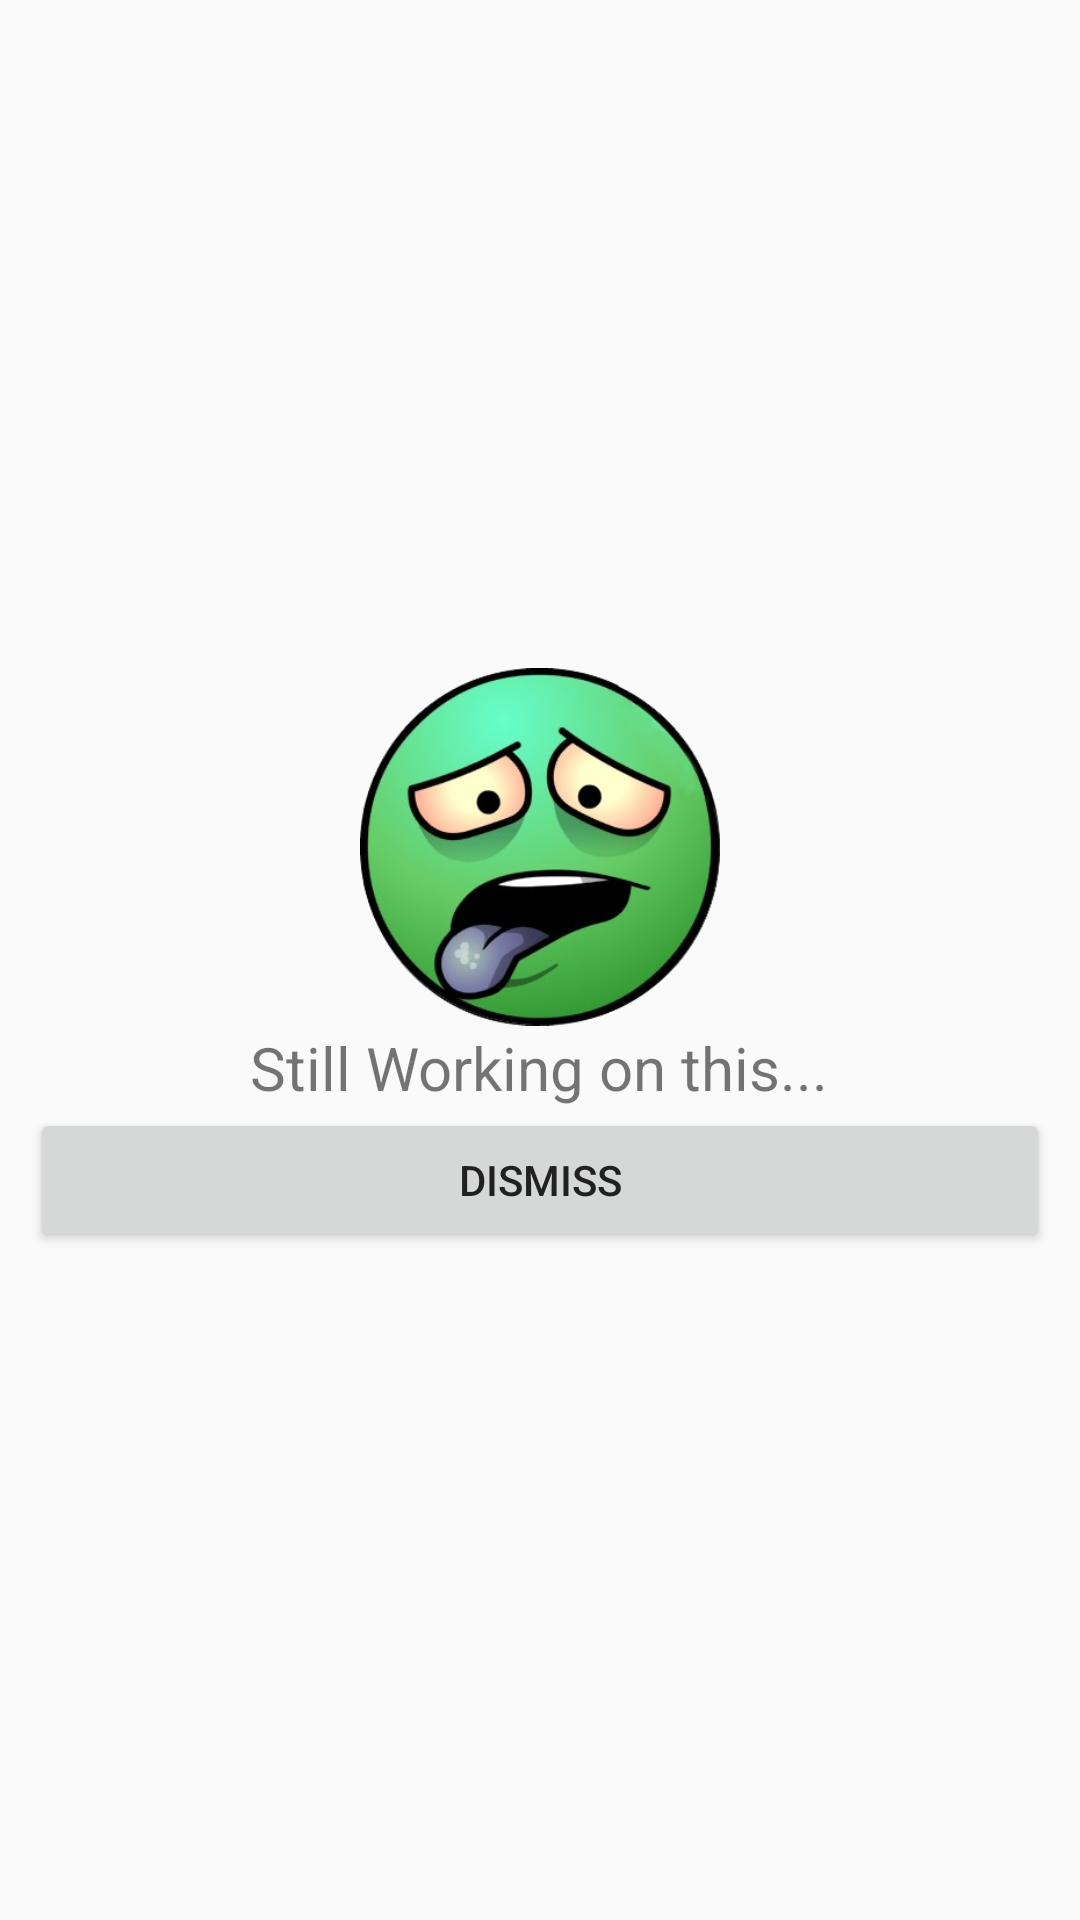

Here is an Android app screen rendered from its layout file. Give the layout XML and the strings, colors and styles it references.
<!-- AndroidManifest.xml: application theme AppTheme -->
<!-- res/layout/fragment_dialog.xml -->
<?xml version="1.0" encoding="utf-8"?>

<LinearLayout xmlns:android="http://schemas.android.com/apk/res/android"
    android:layout_width="wrap_content"
    android:layout_height="wrap_content"
    android:gravity="center"
    android:orientation="vertical"
    android:padding="10dp">

    <ImageView
        android:id="@+id/image"
        android:layout_width="120dp"
        android:layout_height="120dp"
        android:scaleType="fitCenter"
        android:src="@drawable/sickface" />

    <TextView
        android:id="@+id/title"
        android:layout_width="wrap_content"
        android:layout_height="wrap_content"
        android:text="Still Working on this..."
        android:textSize="20dp" />

    <Button
        android:id="@+id/dismiss"
        android:layout_width="match_parent"
        android:layout_height="wrap_content"
        android:text="Dismiss" />
</LinearLayout>
<!-- resources referenced by this layout -->
<resources>
  <!-- drawable sickface: png bitmap (drawable, 107326 bytes) -->
  <style name="AppTheme" parent="Theme.AppCompat.Light.DarkActionBar">
          
          <item name="colorPrimary">@color/primary</item>
          <item name="colorPrimaryDark">@color/primary_dark</item>
          <item name="colorAccent">@color/accent</item>
          <item name="preferenceTheme">@style/PreferenceThemeOverlay</item>
          <item name="android:textColorPrimary">@color/primary_text</item>
          <item name="android:textColorSecondary">@color/secondary_text</item>
          
          <item name="cardBackgroundColor">@color/faded_black</item>
          <item name="colorBackgroundFloating">@color/faded_black</item>
  
      </style>
  <color name="primary">#4caf50</color>
  <color name="primary_dark">#d9388e3c</color>
  <color name="accent">#C62828</color>
  <color name="primary_text">#212121</color>
  <color name="secondary_text">#757575</color>
  <color name="faded_black">#cc1d1717</color>
</resources>
